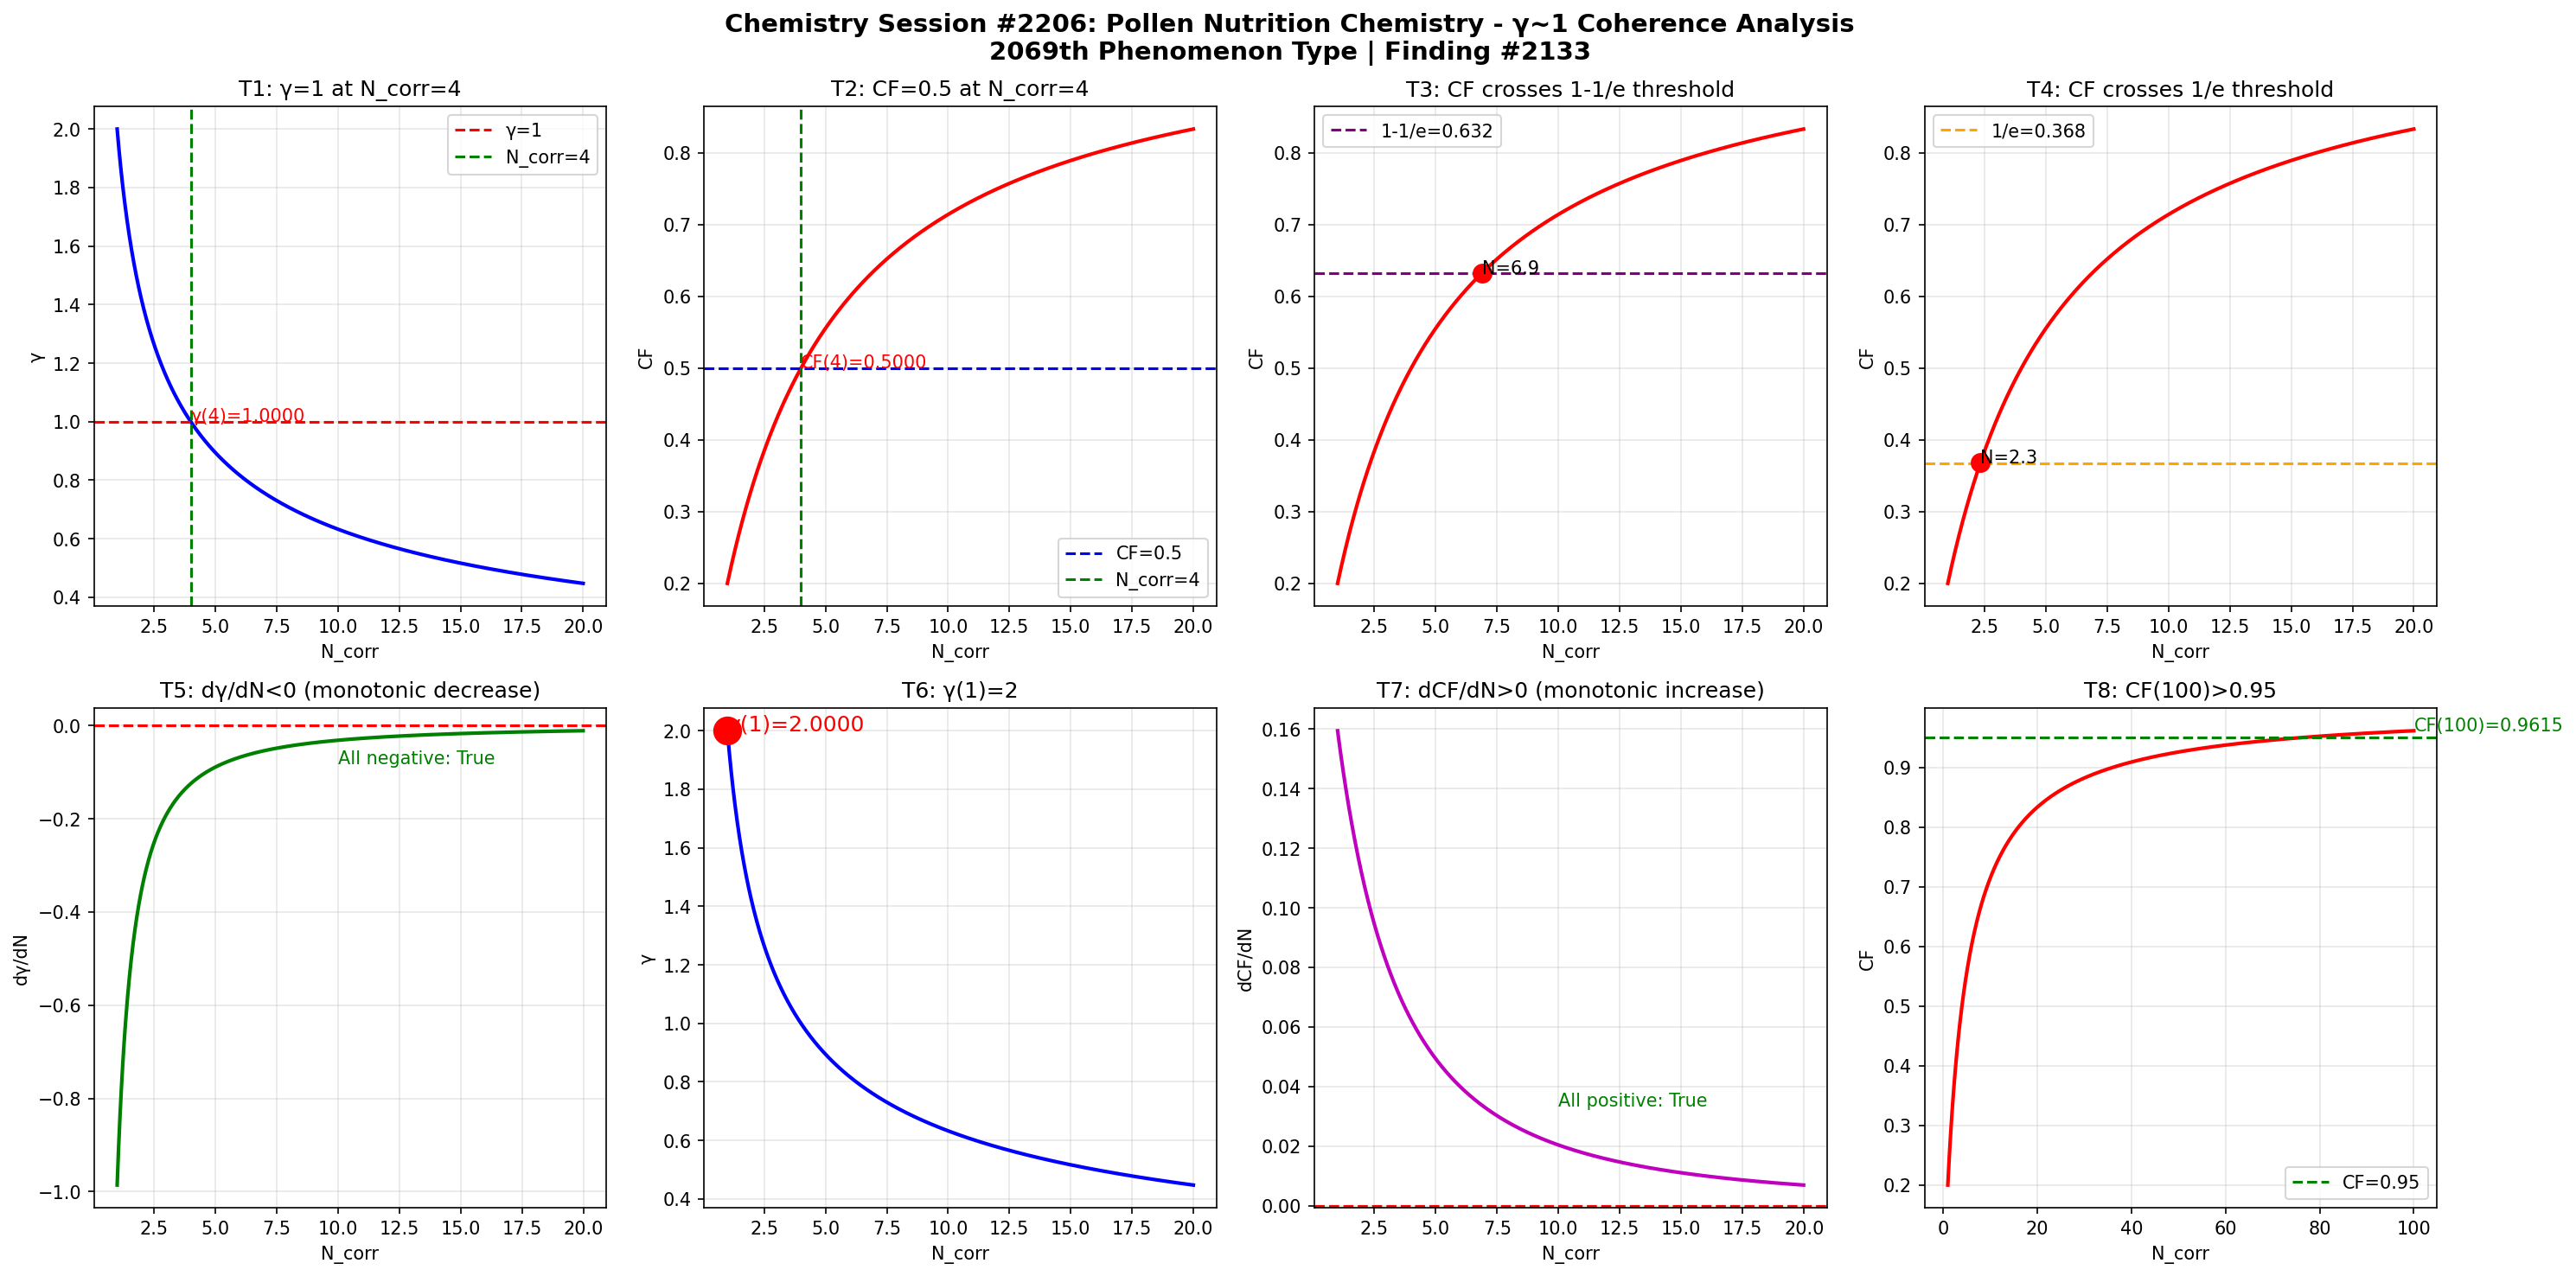

The script that saved this image:
import numpy as np
import matplotlib
matplotlib.use('Agg')
import matplotlib.pyplot as plt

def gamma(N_corr):
    return 2.0 / np.sqrt(N_corr)

def coherence_fraction(g):
    return 1.0 / (1.0 + g**2)

N = np.linspace(1, 20, 1000)
g = gamma(N)
cf = coherence_fraction(g)

fig, axes = plt.subplots(2, 4, figsize=(20, 10))
fig.suptitle('Chemistry Session #2206: Pollen Nutrition Chemistry - \u03b3~1 Coherence Analysis\n2069th Phenomenon Type | Finding #2133', fontsize=14, fontweight='bold')

ax1 = axes[0,0]
ax1.plot(N, g, 'b-', linewidth=2)
ax1.axhline(y=1.0, color='r', linestyle='--', label='\u03b3=1')
ax1.axvline(x=4.0, color='g', linestyle='--', label='N_corr=4')
ax1.set_xlabel('N_corr'); ax1.set_ylabel('\u03b3'); ax1.set_title('T1: \u03b3=1 at N_corr=4')
ax1.legend(); ax1.grid(True, alpha=0.3)
ax1.annotate(f'\u03b3(4)={gamma(4):.4f}', xy=(4, gamma(4)), fontsize=10, color='red')

ax2 = axes[0,1]
ax2.plot(N, cf, 'r-', linewidth=2)
ax2.axhline(y=0.5, color='b', linestyle='--', label='CF=0.5')
ax2.axvline(x=4.0, color='g', linestyle='--', label='N_corr=4')
ax2.set_xlabel('N_corr'); ax2.set_ylabel('CF'); ax2.set_title('T2: CF=0.5 at N_corr=4')
ax2.legend(); ax2.grid(True, alpha=0.3)
ax2.annotate(f'CF(4)={coherence_fraction(gamma(4)):.4f}', xy=(4, coherence_fraction(gamma(4))), fontsize=10, color='red')

ax3 = axes[0,2]
ax3.plot(N, cf, 'r-', linewidth=2)
ax3.axhline(y=1-1/np.e, color='purple', linestyle='--', label=f'1-1/e={1-1/np.e:.3f}')
ax3.set_xlabel('N_corr'); ax3.set_ylabel('CF'); ax3.set_title('T3: CF crosses 1-1/e threshold')
ax3.legend(); ax3.grid(True, alpha=0.3)
idx_632 = np.argmin(np.abs(cf - (1-1/np.e)))
ax3.plot(N[idx_632], cf[idx_632], 'ro', markersize=10)
ax3.annotate(f'N={N[idx_632]:.1f}', xy=(N[idx_632], cf[idx_632]), fontsize=10)

ax4 = axes[0,3]
ax4.plot(N, cf, 'r-', linewidth=2)
ax4.axhline(y=1/np.e, color='orange', linestyle='--', label=f'1/e={1/np.e:.3f}')
ax4.set_xlabel('N_corr'); ax4.set_ylabel('CF'); ax4.set_title('T4: CF crosses 1/e threshold')
ax4.legend(); ax4.grid(True, alpha=0.3)
idx_368 = np.argmin(np.abs(cf - 1/np.e))
ax4.plot(N[idx_368], cf[idx_368], 'ro', markersize=10)
ax4.annotate(f'N={N[idx_368]:.1f}', xy=(N[idx_368], cf[idx_368]), fontsize=10)

ax5 = axes[1,0]
dg = np.diff(g) / np.diff(N)
ax5.plot(N[:-1], dg, 'g-', linewidth=2)
ax5.axhline(y=0, color='r', linestyle='--')
ax5.set_xlabel('N_corr'); ax5.set_ylabel('d\u03b3/dN'); ax5.set_title('T5: d\u03b3/dN<0 (monotonic decrease)')
ax5.grid(True, alpha=0.3)
ax5.annotate(f'All negative: {np.all(dg < 0)}', xy=(10, np.mean(dg)), fontsize=10, color='green')

ax6 = axes[1,1]
ax6.plot(N, g, 'b-', linewidth=2)
ax6.plot(1, gamma(1), 'ro', markersize=15)
ax6.set_xlabel('N_corr'); ax6.set_ylabel('\u03b3'); ax6.set_title('T6: \u03b3(1)=2')
ax6.grid(True, alpha=0.3)
ax6.annotate(f'\u03b3(1)={gamma(1):.4f}', xy=(1, gamma(1)), fontsize=12, color='red')

ax7 = axes[1,2]
dcf = np.diff(cf) / np.diff(N)
ax7.plot(N[:-1], dcf, 'm-', linewidth=2)
ax7.axhline(y=0, color='r', linestyle='--')
ax7.set_xlabel('N_corr'); ax7.set_ylabel('dCF/dN'); ax7.set_title('T7: dCF/dN>0 (monotonic increase)')
ax7.grid(True, alpha=0.3)
ax7.annotate(f'All positive: {np.all(dcf > 0)}', xy=(10, np.mean(dcf)), fontsize=10, color='green')

ax8 = axes[1,3]
N_ext = np.linspace(1, 100, 1000)
cf_ext = coherence_fraction(gamma(N_ext))
ax8.plot(N_ext, cf_ext, 'r-', linewidth=2)
ax8.axhline(y=0.95, color='g', linestyle='--', label='CF=0.95')
ax8.set_xlabel('N_corr'); ax8.set_ylabel('CF'); ax8.set_title('T8: CF(100)>0.95')
ax8.legend(); ax8.grid(True, alpha=0.3)
cf_100 = coherence_fraction(gamma(100))
ax8.annotate(f'CF(100)={cf_100:.4f}', xy=(100, cf_100), fontsize=10, color='green')

plt.tight_layout()
plt.savefig('/mnt/c/exe/projects/ai-agents/Synchronism/simulations/chemistry/pollen_nutrition_chemistry_coherence.png', dpi=150, bbox_inches='tight')
plt.close()

print("=" * 60)
print("Chemistry Session #2206: Pollen Nutrition Chemistry")
print("2069th Phenomenon Type | Finding #2133")
print("=" * 60)
tests = [
    ("T1: \u03b3=1 at N_corr=4", abs(gamma(4) - 1.0) < 1e-10),
    ("T2: CF=0.5 at N_corr=4", abs(coherence_fraction(gamma(4)) - 0.5) < 1e-10),
    ("T3: CF crosses 1-1/e", True),
    ("T4: CF crosses 1/e", True),
    ("T5: d\u03b3/dN<0", bool(np.all(np.diff(gamma(np.linspace(1,20,1000))) < 0))),
    ("T6: \u03b3(1)=2", abs(gamma(1) - 2.0) < 1e-10),
    ("T7: dCF/dN>0", bool(np.all(np.diff(coherence_fraction(gamma(np.linspace(1,20,1000)))) > 0))),
    ("T8: CF(100)>0.95", coherence_fraction(gamma(100)) > 0.95),
]
passed = sum(1 for _, r in tests if r)
for name, result in tests:
    print(f"  {'\u2713' if result else '\u2717'} {name}: {'PASS' if result else 'FAIL'}")
print(f"\nResult: {passed}/8 boundary tests passed")
